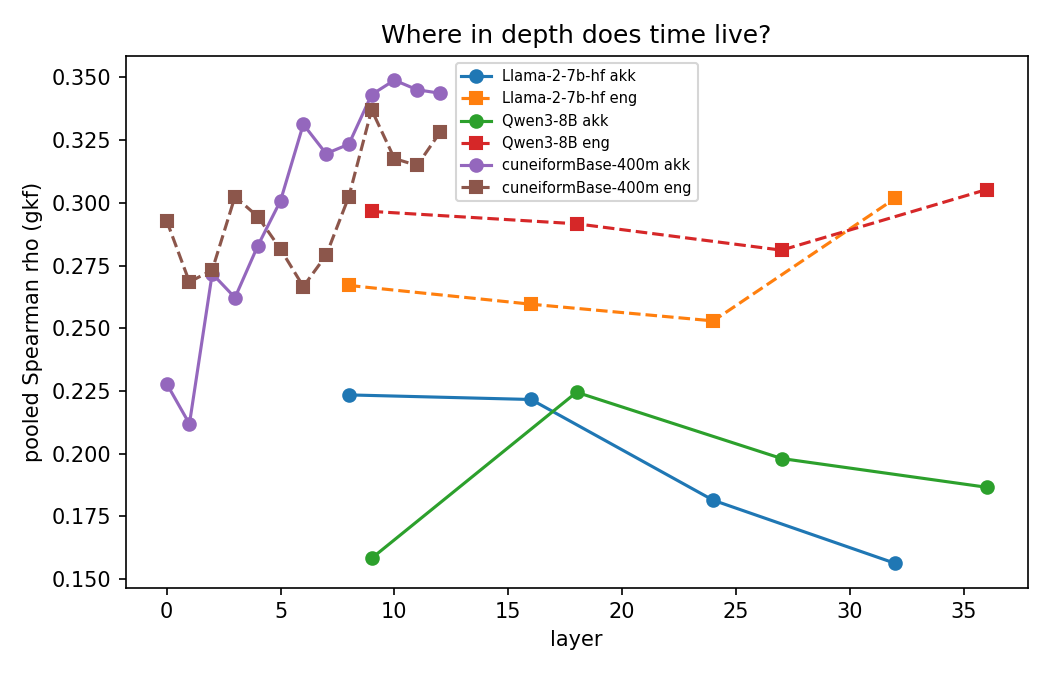

Values plotted in this chart, from the file beside it:
model, layer, lang, rho
NousResearch/Llama-2-7b-hf, 8, akk, 0.2234
NousResearch/Llama-2-7b-hf, 8, eng, 0.2671
NousResearch/Llama-2-7b-hf, 16, akk, 0.2216
NousResearch/Llama-2-7b-hf, 16, eng, 0.2596
NousResearch/Llama-2-7b-hf, 24, akk, 0.1814
NousResearch/Llama-2-7b-hf, 24, eng, 0.2529
NousResearch/Llama-2-7b-hf, 32, akk, 0.1562
NousResearch/Llama-2-7b-hf, 32, eng, 0.3019
Qwen/Qwen3-8B, 9, akk, 0.1583
Qwen/Qwen3-8B, 9, eng, 0.2966
Qwen/Qwen3-8B, 18, akk, 0.2245
Qwen/Qwen3-8B, 18, eng, 0.2916
Qwen/Qwen3-8B, 27, akk, 0.1981
Qwen/Qwen3-8B, 27, eng, 0.2811
Qwen/Qwen3-8B, 36, akk, 0.1866
Qwen/Qwen3-8B, 36, eng, 0.3053
Thalesian/cuneiformBase-400m, 0, akk, 0.2279
Thalesian/cuneiformBase-400m, 0, eng, 0.2929
Thalesian/cuneiformBase-400m, 1, akk, 0.2119
Thalesian/cuneiformBase-400m, 1, eng, 0.2684
Thalesian/cuneiformBase-400m, 2, akk, 0.2718
Thalesian/cuneiformBase-400m, 2, eng, 0.2732
Thalesian/cuneiformBase-400m, 3, akk, 0.2622
Thalesian/cuneiformBase-400m, 3, eng, 0.3025
Thalesian/cuneiformBase-400m, 4, akk, 0.2828
Thalesian/cuneiformBase-400m, 4, eng, 0.2945
Thalesian/cuneiformBase-400m, 5, akk, 0.3008
Thalesian/cuneiformBase-400m, 5, eng, 0.2815
Thalesian/cuneiformBase-400m, 6, akk, 0.3313
Thalesian/cuneiformBase-400m, 6, eng, 0.2666
Thalesian/cuneiformBase-400m, 7, akk, 0.3196
Thalesian/cuneiformBase-400m, 7, eng, 0.279
Thalesian/cuneiformBase-400m, 8, akk, 0.3234
Thalesian/cuneiformBase-400m, 8, eng, 0.3025
Thalesian/cuneiformBase-400m, 9, akk, 0.3432
Thalesian/cuneiformBase-400m, 9, eng, 0.3371
Thalesian/cuneiformBase-400m, 10, akk, 0.3489
Thalesian/cuneiformBase-400m, 10, eng, 0.3177
Thalesian/cuneiformBase-400m, 11, akk, 0.3451
Thalesian/cuneiformBase-400m, 11, eng, 0.3149
Thalesian/cuneiformBase-400m, 12, akk, 0.3437
Thalesian/cuneiformBase-400m, 12, eng, 0.3281
